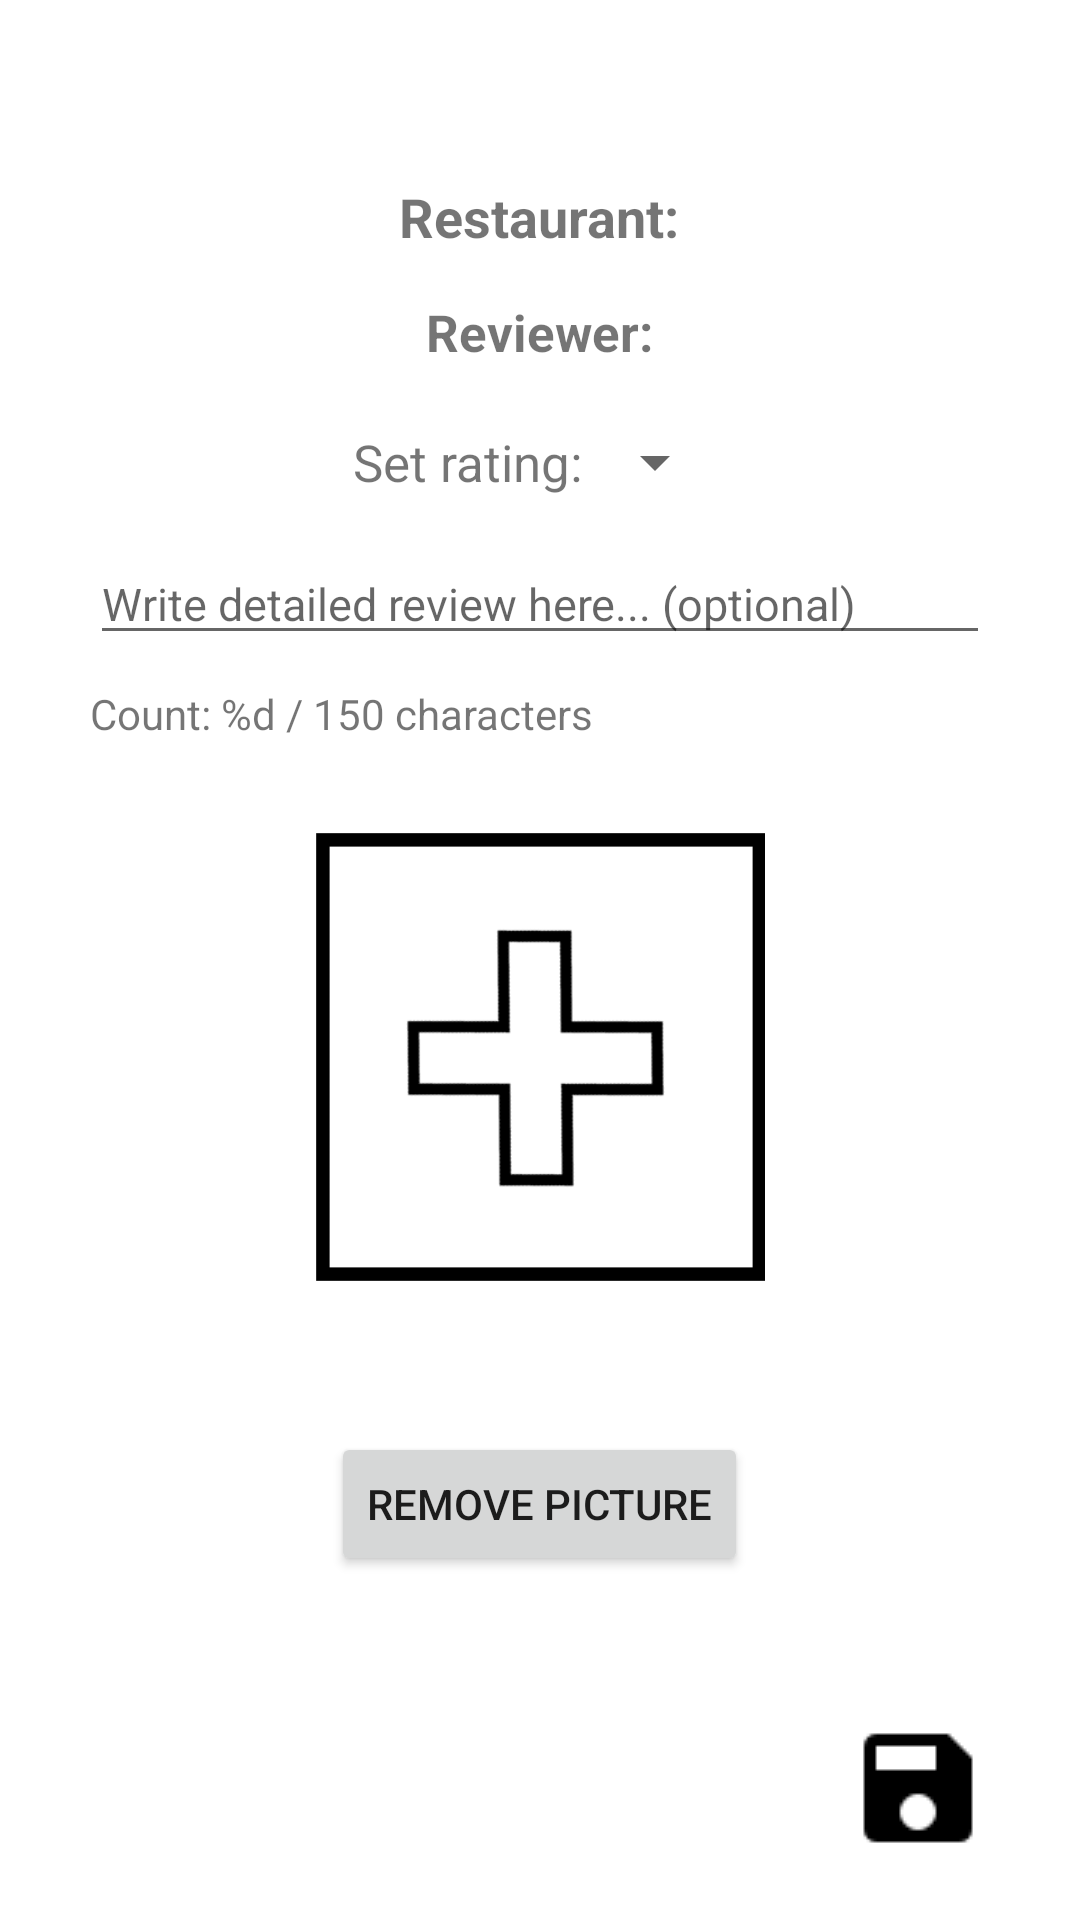

This screen was rendered from an Android layout file. Write that file and the resources it references.
<!-- AndroidManifest.xml: application theme Theme.RestaurantReviewer -->
<!-- res/layout/activity_editcreate.xml -->
<?xml version="1.0" encoding="utf-8"?>
<RelativeLayout xmlns:android="http://schemas.android.com/apk/res/android"
    xmlns:tools="http://schemas.android.com/tools"
    android:layout_width="match_parent"
    android:layout_height="match_parent"
    tools:context=".GUI.EditCreateActivity"
    android:gravity="center_horizontal">

    <LinearLayout
        android:layout_marginTop="50dp"
        android:id="@+id/llReviewInfo"
        android:layout_width="300dp"
        android:layout_height="wrap_content"
        android:orientation="vertical"
        android:gravity="start">

        <TextView
            android:id="@+id/tvRestaurantInfo"
            android:layout_width="wrap_content"
            android:layout_height="wrap_content"
            android:text="@string/tvRestaurantInfo"
            android:paddingTop="10dp"
            android:layout_marginBottom="10dp"
            android:textStyle="bold"
            android:textSize="18sp"
            android:layout_gravity="center"/>

        <TextView
            android:id="@+id/tvReviewerInfo"
            android:layout_width="wrap_content"
            android:layout_height="wrap_content"
            android:text="@string/tvReviewerInfo"
            android:paddingBottom="10dp"
            android:layout_marginTop="5dp"
            android:textStyle="bold"
            android:textSize="17sp"
            android:layout_gravity="center"/>
        
    </LinearLayout>

    <LinearLayout
        android:id="@+id/llSpinnerHolder"
        android:layout_width="300dp"
        android:layout_height="wrap_content"
        android:orientation="horizontal"
        android:gravity="center"
        android:layout_marginTop="10dp"
        android:layout_below="@id/llReviewInfo">

        <TextView
            android:id="@+id/tvSetRating"
            android:layout_width="wrap_content"
            android:layout_height="wrap_content"
            android:text="@string/tvSetRating"
            android:textSize="17sp"/>

        <Spinner
            android:id="@+id/spRating"
            android:layout_width="wrap_content"
            android:layout_height="wrap_content"
            android:spinnerMode="dropdown"/>

    </LinearLayout>
    
    <EditText
        android:id="@+id/etReview"
        android:inputType="textMultiLine"
        android:maxLength="150"
        android:layout_width="300dp"
        android:layout_height="wrap_content"
        android:layout_below="@id/llSpinnerHolder"
        android:layout_marginTop="15dp"
        android:layout_marginBottom="10dp"
        android:textSize="15sp"
        android:gravity="start"
        android:hint="@string/etReviewHint"/>
    
    <TextView
        android:id="@+id/tvWordCount"
        android:layout_width="wrap_content"
        android:layout_height="wrap_content"
        android:layout_below="@id/etReview"
        android:text="@string/tvWordCount"/>

    <LinearLayout
        android:id="@+id/llImgHolder"
        android:layout_marginTop="30dp"
        android:layout_below="@id/tvWordCount"
        android:layout_width="300dp"
        android:layout_height="wrap_content"
        android:gravity="center">

        <ImageView
            android:id="@+id/imgReview"
            android:onClick="onClickTakePicture"
            android:contentDescription="@string/imgReviewCD"
            android:layout_width="wrap_content"
            android:layout_height="wrap_content"
            android:paddingEnd="75dp"
            android:paddingStart="75dp"
            android:paddingBottom="50dp"
            android:adjustViewBounds="true"
            android:scaleType="fitCenter"
            android:src="@drawable/addimage"/>

    </LinearLayout>

    
    <LinearLayout
        android:id="@+id/llImgBtnHolder"
        android:layout_width="300dp"
        android:layout_height="wrap_content"
        android:orientation="horizontal"
        android:gravity="center_horizontal"
        android:layout_below="@id/llImgHolder">

        <Button
            android:id="@+id/btnRemoveImg"
            android:onClick="onClickRemovePicture"
            android:layout_width="wrap_content"
            android:layout_height="wrap_content"
            android:text="@string/btnRemoveImg"/>

    </LinearLayout>

    <LinearLayout
        android:id="@+id/llBottomBtnHolder"
        android:layout_width="300dp"
        android:layout_height="wrap_content"
        android:orientation="horizontal"
        android:gravity="center_horizontal"
        android:layout_marginBottom="20dp"
        android:layout_alignParentBottom="true">

        <ImageButton
            android:id="@+id/btnBackToRestaurant"
            android:onClick="onClickGoBack"
            android:layout_width="wrap_content"
            android:layout_height="wrap_content"
            android:layout_marginEnd="10dp"
            android:src="@drawable/arrow"
            android:background="@color/white"
            android:text="@string/btnBackToRestaurant"/>

        <Space
            android:layout_width="0dp"
            android:layout_height="0dp"
            android:layout_weight="1" />

        <ImageButton
            android:id="@+id/btnSaveReview"
            android:onClick="onClickSaveReview"
            android:layout_width="wrap_content"
            android:layout_height="wrap_content"
            android:layout_marginStart="10dp"
            android:src="@drawable/save"
            android:background="@color/white"
            android:text="@string/btnSaveReview"/>

    </LinearLayout>

</RelativeLayout>
<!-- resources referenced by this layout -->
<resources>
  <color name="white">#FFFFFFFF</color>
  <!-- drawable addimage: png bitmap (drawable-v24, 12178 bytes) -->
  <!-- drawable save: png bitmap (drawable, 354 bytes) -->
  <string name="btnBackToRestaurant">Back</string>
  <string name="btnRemoveImg">Remove Picture</string>
  <string name="btnSaveReview">Save</string>
  <string name="etReviewHint">Write detailed review here... (optional)</string>
  <string name="imgReviewCD">Review picture</string>
  <string name="tvRestaurantInfo">Restaurant:</string>
  <string name="tvReviewerInfo">Reviewer:</string>
  <string name="tvSetRating">Set rating:</string>
  <string name="tvWordCount">Count: %d / 150 characters</string>
  <style name="Theme.RestaurantReviewer" parent="Theme.MaterialComponents.DayNight.DarkActionBar">
          
          <item name="colorPrimary">#1F49E1</item>
          <item name="colorPrimaryVariant">#0003B3</item>
          <item name="colorOnPrimary">@color/white</item>
          
          <item name="colorSecondary">#38BAFF</item>
          <item name="colorSecondaryVariant">#0D71BD</item>
          <item name="colorOnSecondary">@color/black</item>
          
          <item name="android:statusBarColor" tools:targetApi="l">?attr/colorPrimaryVariant</item>
          
      </style>
  <color name="black">#FF000000</color>
</resources>
